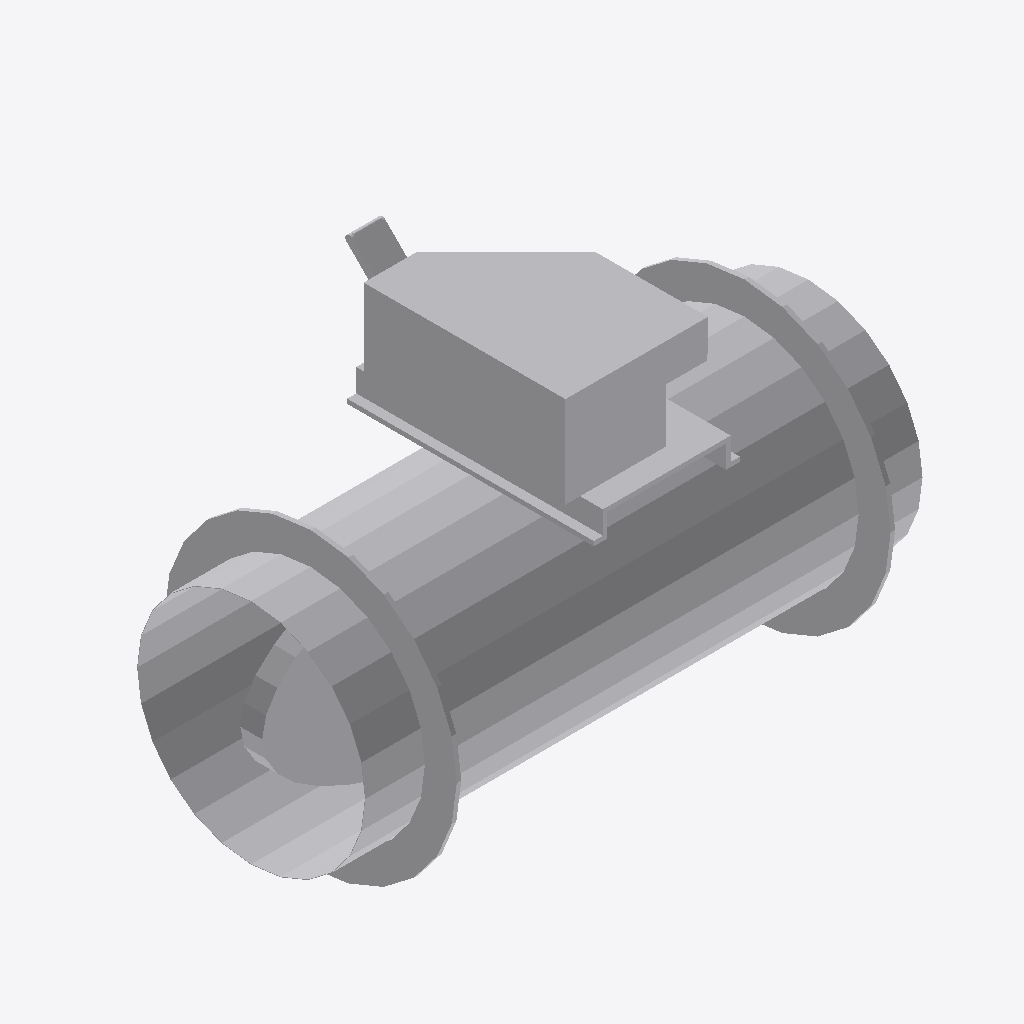
Isometric view of an IFC building model (IFC-SPF (STEP), schema IFC4, length unit millimetre), seen from the south-west, elements coloured by IFC class: 1 other element (light grey).
Extent 0.610 m × 0.359 m × 0.414 m (x, y, z). Elements (1): 1 IfcBuildingElementProxy.

HEADER;
FILE_DESCRIPTION((''),'2;1');
FILE_NAME('','2024-09-23T09:59:26',(''),(''),'Processor version 5.1.0.0','Xbim.IO.MemoryModel','');
FILE_SCHEMA(('IFC4'));
ENDSEC;
DATA;
#1=IFCPROJECT('3hNV_5vbX1$8Jqs0ibAxmY',#2,'Project',$,$,$,$,(#19,#22,#23),#7);
#72=IFCBUILDINGELEMENTPROXY('3W5v_l0UHE48ntoIVz9heI',#2,'Графика',$,$,#76,#73,$,$);
ENDSEC;
